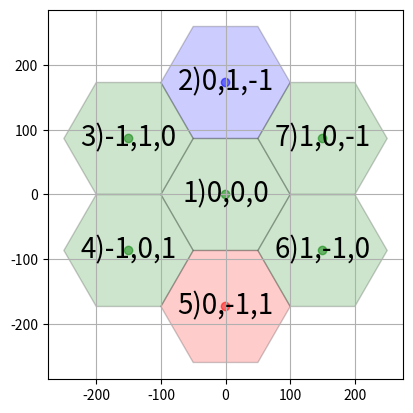

This chart was generated by the following Python code:
import matplotlib.pyplot as plt
from matplotlib.patches import RegularPolygon
import numpy as np
import math
#http://magomar.github.io/deludobellico//programming/java/hexagonal-maps/2013/10/10/mapas-hexagonales-2.html
#https://joseguerreroa.wordpress.com/2016/11/17/como-producir-rejillas-grid-hexagonales-mediante-pyqgis/
#https://gamedevelopment.tutsplus.com/es/tutorials/introduction-to-axial-coordinates-for-hexagonal-tile-based-games--cms-28820
#https://gamedevelopment.tutsplus.com/es/tutorials/hexagonal-character-movement-using-axial-coordinates--cms-29035
 
# [redacted]

radio=100
def calcular_radio_externo(radio):
	#print(math.sin(30), math.radians(30), math.degrees(30))
	lado=radio*2*math.sin(math.radians(30))
	#print("lado", lado, radio)
	radio_externo=radio+lado/2
	return radio_externo
	
#calcular_radio_externo(radio)
rae=calcular_radio_externo(radio)
print(rae)
coef=rae
 
 
def generar_lista(coordenadas,rae):
	#funcion que no se implementa por que es inutil
	for j in range(len(coordenadas)):
		for m in range(len(coordenadas[0])):
			c=coordenadas[j][m]
			print(c)


coord = [[0,0,0],[0,1,-1],[-1,1,0],[-1,0,1],[0,-1,1],[1,-1,0],[1,0,-1]]
# Horizontal cartesian coords
hcoord = [coef*c[0] for c in coord]

# Vertical cartersian coords
vcoord = [2. * np.sin(np.radians(60)) * (coef*c[1] - coef*c[2]) /3. for c in coord]
print("h,",hcoord)
print("v",vcoord)	 
 
#coord = [[0,0,0],[0,1,-1],[-1,1,0],[-1,0,1],[0,-1,1],[1,-1,0],[1,0,-1]]
#coordenadas cubicas ejes axiales para grilla hexagonales
#cual es la relacion entre el tres y el radio dos.
###coord = [[0,0,0],[0,3,-3],[-3,3,0],[-3,0,3],[0,-3,3],[3,-3,0],[3,0,-3]]
#cuales serían las coordenadas para una grilla mas grande. Existe algun algoritmo para sacar las 
#coordenadas de forma dinamica?. Que cada hexagono se ubique del centro hacia afuera y cada suma
#se ubique contra las manecillas del reloj.
colors = [["Green"],["Blue"],["Green"],["Green"],["Red"],["Green"],["Green"]]
#labels = [['1)0,0,0'],['2)0,3,-3'],['3)-3,3,0'],['4)-3,0,3'],['5)0,-3,3'],['6)3,-3,0'],['7)3,0,-3']]
labels = [['1)0,0,0'],['2)0,1,-1'],['3)-1,1,0'],['4)-1,0,1'],['5)0,-1,1'],['6)1,-1,0'],['7)1,0,-1']]
#orden = [ [],[],[],[],[],[],[] ]
# Horizontal cartesian coords
##hcoord = [c[0] for c in coord]
 
# Vertical cartersian coords
##vcoord = [2. * np.sin(np.radians(60)) * (c[1] - c[2]) /3. for c in coord]

fig, ax = plt.subplots(1)
ax.set_aspect('equal')

# Add some coloured hexagons
for x, y, c, l in zip(hcoord, vcoord, colors, labels):
    color = c[0].lower()  # matplotlib understands lower case words for colours
    hex = RegularPolygon((x, y), numVertices=6, radius=radio, #0.67
                         orientation=np.radians(30), #con 60 grados funciona perfecto, pero las coordenadas cambian. Antes 30
                         facecolor=color, alpha=0.2, edgecolor='k')
                         #cambiar radius=2. / 3. , cuando se usa coord_0
    ax.add_patch(hex)
    # Also add a text label
    ax.text(x, y+0.2, l[0], ha='center', va='center', size=20)

# Also add scatter points in hexagon centres
ax.scatter(hcoord, vcoord, c=[c[0].lower() for c in colors], alpha=0.5)
plt.grid(True)
plt.savefig("hexgrid_test.png")
plt.show()



 
 
  
